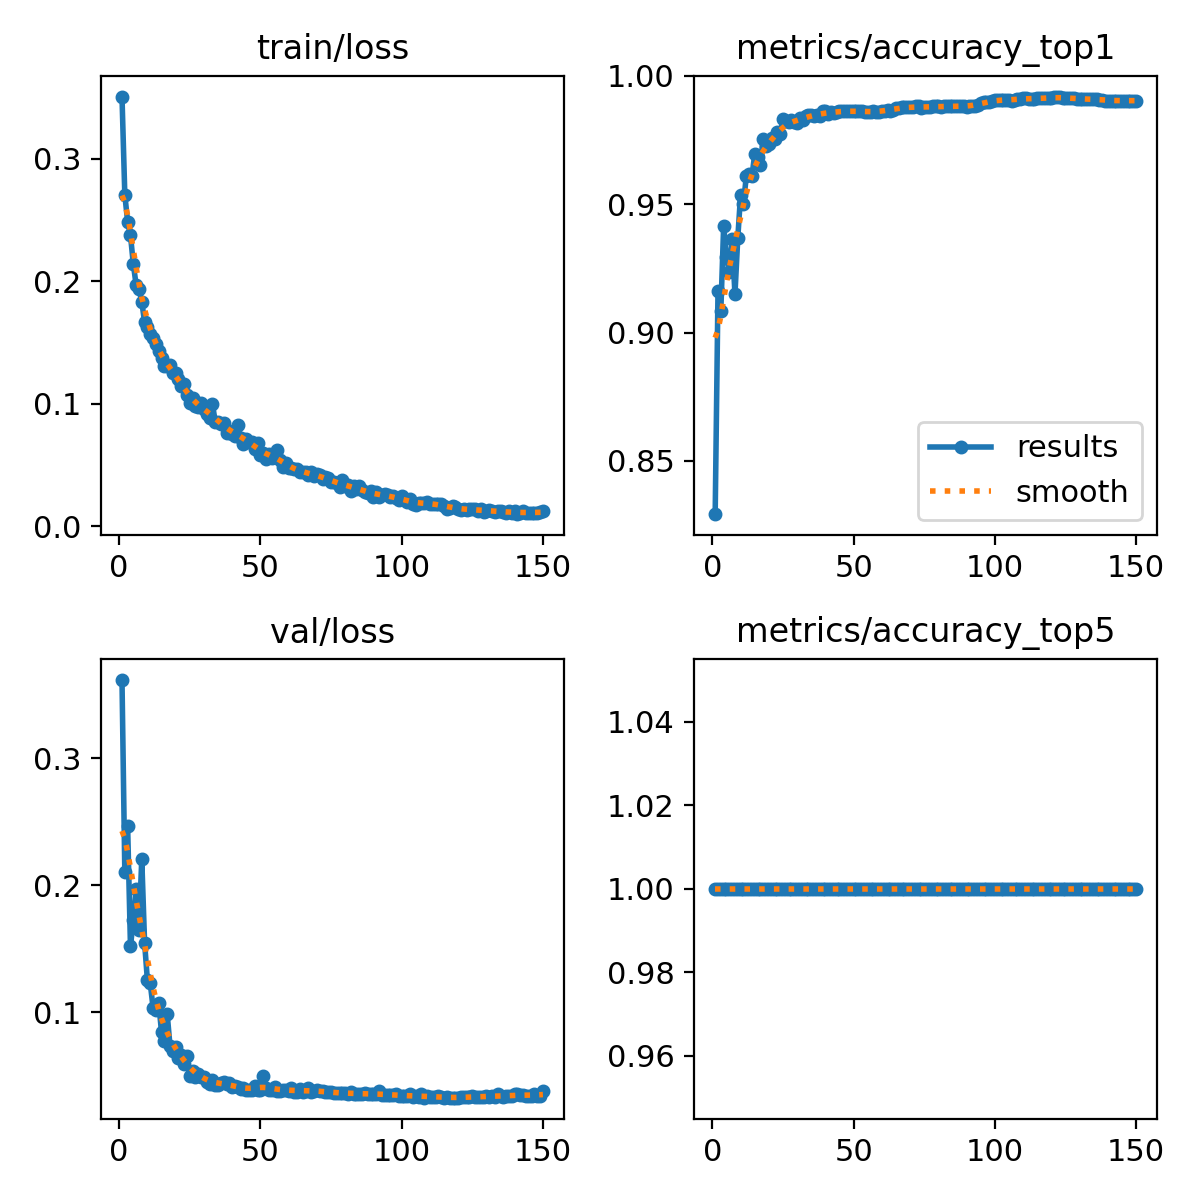

The file beside this chart, header and first rows:
epoch, time, train/loss, metrics/accuracy_top1, metrics/accuracy_top5, val/loss, lr/pg0, lr/pg1, lr/pg2
1, 19.75, 0.3508, 0.8292, 1, 0.3615, 0.0003324, 0.0003324, 0.06709
2, 35.17, 0.2707, 0.9162, 1, 0.2103, 0.0006657, 0.0006657, 0.03409
3, 51.7, 0.2486, 0.9085, 1, 0.2465, 0.0009987, 0.0009987, 0.001087
4, 67.65, 0.2377, 0.9416, 1, 0.1517, 0.000999, 0.000999, 0.000999
5, 83.48, 0.2143, 0.9294, 1, 0.1726, 0.0009983, 0.0009983, 0.0009983
6, 99.63, 0.1971, 0.9236, 1, 0.1973, 0.0009973, 0.0009973, 0.0009973
7, 115.4, 0.194, 0.9364, 1, 0.1643, 0.0009961, 0.0009961, 0.0009961
8, 131, 0.1835, 0.9149, 1, 0.2205, 0.0009947, 0.0009947, 0.0009947
9, 146.9, 0.1667, 0.9368, 1, 0.1546, 0.0009931, 0.0009931, 0.0009931
10, 163, 0.163, 0.9538, 1, 0.1249, 0.0009912, 0.0009912, 0.0009912
11, 179.1, 0.1573, 0.9499, 1, 0.1228, 0.0009892, 0.0009892, 0.0009892
12, 195.4, 0.1535, 0.9608, 1, 0.1034, 0.0009869, 0.0009869, 0.0009869
13, 211.2, 0.1486, 0.9618, 1, 0.102, 0.0009844, 0.0009844, 0.0009844
14, 227.1, 0.1429, 0.9608, 1, 0.1074, 0.0009818, 0.0009818, 0.0009818
15, 243.6, 0.1377, 0.9695, 1, 0.08397, 0.0009789, 0.0009789, 0.0009789
16, 259.3, 0.1311, 0.9682, 1, 0.07733, 0.0009758, 0.0009758, 0.0009758
17, 275.1, 0.1305, 0.9653, 1, 0.09843, 0.0009725, 0.0009725, 0.0009725
18, 291, 0.1316, 0.9753, 1, 0.07338, 0.000969, 0.000969, 0.000969
19, 307.4, 0.1256, 0.9727, 1, 0.06944, 0.0009652, 0.0009652, 0.0009652
20, 323.7, 0.1249, 0.9734, 1, 0.07244, 0.0009613, 0.0009613, 0.0009613
21, 339.5, 0.1203, 0.9759, 1, 0.0638, 0.0009572, 0.0009572, 0.0009572
22, 355.3, 0.1146, 0.9756, 1, 0.06653, 0.0009529, 0.0009529, 0.0009529
23, 371.4, 0.116, 0.9782, 1, 0.05879, 0.0009484, 0.0009484, 0.0009484
24, 387.5, 0.1076, 0.9772, 1, 0.06559, 0.0009437, 0.0009437, 0.0009437
25, 403.4, 0.1004, 0.9833, 1, 0.04935, 0.0009388, 0.0009388, 0.0009388
26, 419.4, 0.1046, 0.9823, 1, 0.05355, 0.0009337, 0.0009337, 0.0009337
27, 435.5, 0.09827, 0.982, 1, 0.04875, 0.0009284, 0.0009284, 0.0009284
28, 452, 0.09771, 0.9827, 1, 0.05083, 0.0009229, 0.0009229, 0.0009229
29, 468, 0.1004, 0.982, 1, 0.04871, 0.0009173, 0.0009173, 0.0009173
30, 484.1, 0.09621, 0.9817, 1, 0.04882, 0.0009115, 0.0009115, 0.0009115
31, 500.3, 0.09148, 0.9836, 1, 0.04498, 0.0009055, 0.0009055, 0.0009055
32, 516, 0.0882, 0.9827, 1, 0.04369, 0.0008993, 0.0008993, 0.0008993
33, 532, 0.1002, 0.9843, 1, 0.04682, 0.0008929, 0.0008929, 0.0008929
34, 547.8, 0.08536, 0.9846, 1, 0.0422, 0.0008864, 0.0008864, 0.0008864
35, 563.9, 0.08512, 0.9849, 1, 0.04245, 0.0008797, 0.0008797, 0.0008797
36, 579.9, 0.08338, 0.9843, 1, 0.04403, 0.0008729, 0.0008729, 0.0008729
37, 596, 0.08425, 0.9849, 1, 0.04451, 0.0008658, 0.0008658, 0.0008658
38, 611.9, 0.07644, 0.9843, 1, 0.04345, 0.0008587, 0.0008587, 0.0008587
39, 627.7, 0.0778, 0.9865, 1, 0.04429, 0.0008513, 0.0008513, 0.0008513
40, 643.6, 0.07545, 0.9862, 1, 0.04086, 0.0008439, 0.0008439, 0.0008439
41, 659.3, 0.07408, 0.9852, 1, 0.04168, 0.0008362, 0.0008362, 0.0008362
42, 675.2, 0.08292, 0.9859, 1, 0.04093, 0.0008284, 0.0008284, 0.0008284
43, 691.1, 0.07217, 0.9856, 1, 0.03949, 0.0008205, 0.0008205, 0.0008205
44, 707.2, 0.06764, 0.9859, 1, 0.04026, 0.0008125, 0.0008125, 0.0008125
45, 723.3, 0.07116, 0.9865, 1, 0.03893, 0.0008043, 0.0008043, 0.0008043
46, 739.5, 0.06874, 0.9865, 1, 0.03872, 0.000796, 0.000796, 0.000796
47, 755.7, 0.06885, 0.9862, 1, 0.03892, 0.0007875, 0.0007875, 0.0007875
48, 771.4, 0.06349, 0.9862, 1, 0.04156, 0.0007789, 0.0007789, 0.0007789
49, 787.2, 0.06796, 0.9862, 1, 0.03853, 0.0007702, 0.0007702, 0.0007702
50, 803, 0.05828, 0.9862, 1, 0.03861, 0.0007614, 0.0007614, 0.0007614
51, 819, 0.05987, 0.9862, 1, 0.04934, 0.0007525, 0.0007525, 0.0007525
52, 835, 0.05525, 0.9865, 1, 0.04046, 0.0007435, 0.0007435, 0.0007435
53, 850.8, 0.05895, 0.9865, 1, 0.03854, 0.0007343, 0.0007343, 0.0007343
54, 866.8, 0.05593, 0.9859, 1, 0.03842, 0.0007251, 0.0007251, 0.0007251
55, 882.7, 0.05733, 0.9859, 1, 0.04091, 0.0007158, 0.0007158, 0.0007158
56, 898.4, 0.06233, 0.9859, 1, 0.03814, 0.0007063, 0.0007063, 0.0007063
57, 914.2, 0.05442, 0.9862, 1, 0.038, 0.0006968, 0.0006968, 0.0006968
58, 929.8, 0.04839, 0.9859, 1, 0.03896, 0.0006872, 0.0006872, 0.0006872
59, 945.6, 0.05185, 0.9859, 1, 0.03893, 0.0006775, 0.0006775, 0.0006775
60, 961.7, 0.04738, 0.9862, 1, 0.0375, 0.0006678, 0.0006678, 0.0006678
... 90 more rows
